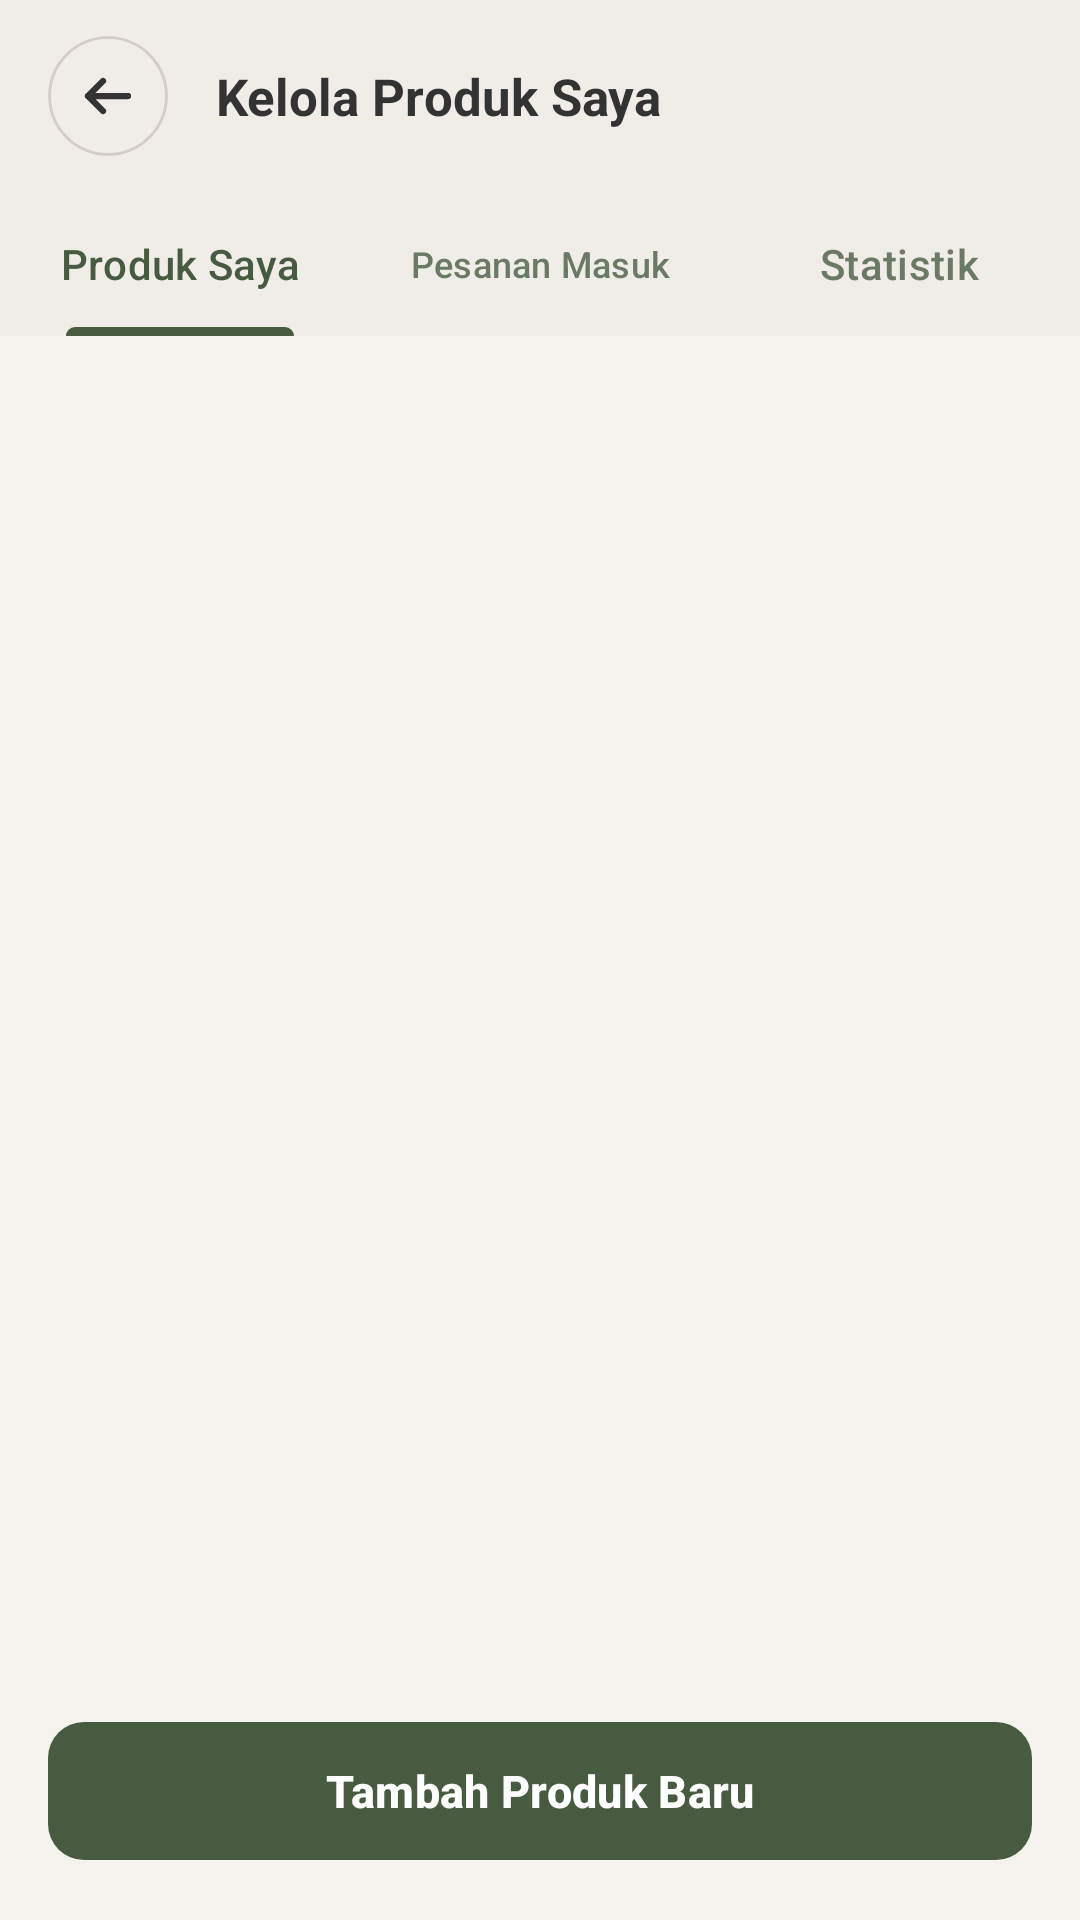

Reconstruct the res/layout file that produces this screen, plus the resources it refers to.
<!-- AndroidManifest.xml: application theme Theme.SupplyChainAgroSystem -->
<!-- res/layout/fragment_seller_products.xml -->
<?xml version="1.0" encoding="utf-8"?>
<androidx.constraintlayout.widget.ConstraintLayout
    xmlns:android="http://schemas.android.com/apk/res/android"
    xmlns:app="http://schemas.android.com/apk/res-auto"
    android:layout_width="match_parent"
    android:layout_height="match_parent"
    android:background="@color/color_bg_warm">

    
    <LinearLayout
        android:id="@+id/layout_header"
        android:layout_width="match_parent"
        android:layout_height="wrap_content"
        android:orientation="horizontal"
        android:gravity="center_vertical"
        android:paddingHorizontal="16dp"
        android:paddingVertical="12dp"
        android:background="@color/color_surface_warm"
        app:layout_constraintTop_toTopOf="parent">

        <com.google.android.material.card.MaterialCardView
            android:id="@+id/btn_back"
            android:layout_width="40dp"
            android:layout_height="40dp"
            app:cardCornerRadius="20dp"
            app:cardElevation="0dp"
            app:strokeWidth="1dp"
            app:strokeColor="@color/color_border_grey"
            app:cardBackgroundColor="@color/color_surface_warm">

            <ImageView
                android:layout_width="20dp"
                android:layout_height="20dp"
                android:layout_gravity="center"
                android:src="@drawable/ic_back_arrow" />

        </com.google.android.material.card.MaterialCardView>

        <TextView
            android:layout_width="wrap_content"
            android:layout_height="wrap_content"
            android:layout_marginStart="16dp"
            android:text="Kelola Produk Saya"
            android:textColor="@color/color_text_dark"
            android:textSize="17sp"
            android:textStyle="bold" />

    </LinearLayout>

    <com.google.android.material.tabs.TabLayout
        android:id="@+id/tab_seller"
        android:layout_width="match_parent"
        android:layout_height="wrap_content"
        android:background="@color/color_surface_warm"
        app:tabSelectedTextColor="@color/color_primary_green"
        app:tabTextColor="@color/color_text_muted"
        app:tabIndicatorColor="@color/color_primary_green"
        app:layout_constraintTop_toBottomOf="@id/layout_header">

        <com.google.android.material.tabs.TabItem
            android:layout_width="wrap_content"
            android:layout_height="wrap_content"
            android:text="Produk Saya" />

        <com.google.android.material.tabs.TabItem
            android:layout_width="wrap_content"
            android:layout_height="wrap_content"
            android:text="Pesanan Masuk" />

        <com.google.android.material.tabs.TabItem
            android:layout_width="wrap_content"
            android:layout_height="wrap_content"
            android:text="Statistik" />

    </com.google.android.material.tabs.TabLayout>

    
    <ProgressBar
        android:id="@+id/progress_loader"
        android:layout_width="wrap_content"
        android:layout_height="wrap_content"
        android:visibility="gone"
        app:layout_constraintTop_toBottomOf="@id/tab_seller"
        app:layout_constraintBottom_toTopOf="@id/btn_add_product"
        app:layout_constraintStart_toStartOf="parent"
        app:layout_constraintEnd_toEndOf="parent" />

    
    <androidx.recyclerview.widget.RecyclerView
        android:id="@+id/rv_seller_products"
        android:layout_width="match_parent"
        android:layout_height="0dp"
        android:padding="12dp"
        android:clipToPadding="false"
        app:layout_constraintTop_toBottomOf="@id/tab_seller"
        app:layout_constraintBottom_toTopOf="@id/btn_add_product" />

    
    <androidx.compose.ui.platform.ComposeView
        android:id="@+id/compose_view_analytics"
        android:layout_width="match_parent"
        android:layout_height="0dp"
        android:visibility="gone"
        app:layout_constraintTop_toBottomOf="@id/tab_seller"
        app:layout_constraintBottom_toBottomOf="parent" />

    
    <LinearLayout
        android:id="@+id/layout_empty_seller"
        android:layout_width="match_parent"
        android:layout_height="0dp"
        android:orientation="vertical"
        android:gravity="center"
        android:padding="24dp"
        android:visibility="gone"
        app:layout_constraintTop_toBottomOf="@id/tab_seller"
        app:layout_constraintBottom_toTopOf="@id/btn_add_product">

        <ImageView
            android:layout_width="72dp"
            android:layout_height="72dp"
            android:src="@android:drawable/ic_menu_myplaces"
            app:tint="@color/color_text_muted" />

        <TextView
            android:layout_width="wrap_content"
            android:layout_height="wrap_content"
            android:layout_marginTop="16dp"
            android:text="Belum Ada Produk Jualan"
            android:textColor="@color/color_text_dark"
            android:textSize="16sp"
            android:textStyle="bold" />

        <TextView
            android:layout_width="wrap_content"
            android:layout_height="wrap_content"
            android:layout_marginTop="4dp"
            android:text="Mulai B2B dengan mengunggah hasil tani Anda di sini."
            android:textColor="@color/color_text_muted"
            android:textSize="12sp"
            android:textAlignment="center" />

    </LinearLayout>

    
    <com.google.android.material.button.MaterialButton
        android:id="@+id/btn_add_product"
        android:layout_width="match_parent"
        android:layout_height="54dp"
        android:layout_margin="16dp"
        android:text="Tambah Produk Baru"
        android:textColor="@color/white"
        android:textSize="15sp"
        android:textStyle="bold"
        app:backgroundTint="@color/color_primary_green"
        app:cornerRadius="12dp"
        app:layout_constraintBottom_toBottomOf="parent" />

    
    <com.google.android.material.button.MaterialButton
        android:id="@+id/btn_export_sales"
        style="@style/Widget.Material3.Button.ElevatedButton"
        android:layout_width="match_parent"
        android:layout_height="54dp"
        android:layout_margin="16dp"
        android:text="Ekspor Data Penjualan (Excel/CSV)"
        android:textColor="@color/color_primary_green"
        android:textSize="15sp"
        android:textStyle="bold"
        android:visibility="gone"
        app:cornerRadius="12dp"
        app:layout_constraintBottom_toBottomOf="parent" />

</androidx.constraintlayout.widget.ConstraintLayout>
<!-- resources referenced by this layout -->
<resources>
  <color name="color_bg_warm">#F5F3EE</color>
  <color name="color_border_grey">#D3CEC6</color>
  <color name="color_primary_green">#475B40</color>
  <color name="color_surface_warm">#F0EDE9</color>
  <color name="color_text_dark">#333333</color>
  <color name="color_text_muted">#6B7A64</color>
  <color name="white">#FFFFFF</color>
  <!-- drawable ic_back_arrow (drawable) -->
  <vector xmlns:android="http://schemas.android.com/apk/res/android"
      android:width="24dp"
      android:height="24dp"
      android:viewportWidth="24"
      android:viewportHeight="24">
    <path
        android:pathData="M20,12H4M10,6l-6,6 6,6"
        android:strokeWidth="2.5"
        android:strokeColor="#333333"
        android:strokeLineCap="round"
        android:strokeLineJoin="round"/>
  </vector>
  <style name="Theme.SupplyChainAgroSystem" parent="Theme.Material3.Light.NoActionBar">
          
          <item name="colorPrimary">@color/color_primary_green</item>
          <item name="colorSecondary">@color/color_accent_terracotta</item>
          <item name="android:windowBackground">@color/color_bg_warm</item>
          <item name="android:statusBarColor">@color/transparent</item>
          <item name="android:navigationBarColor">@color/color_bg_warm</item>
      </style>
  <color name="color_accent_terracotta">#BE7C4A</color>
  <color name="transparent">#00000000</color>
</resources>
